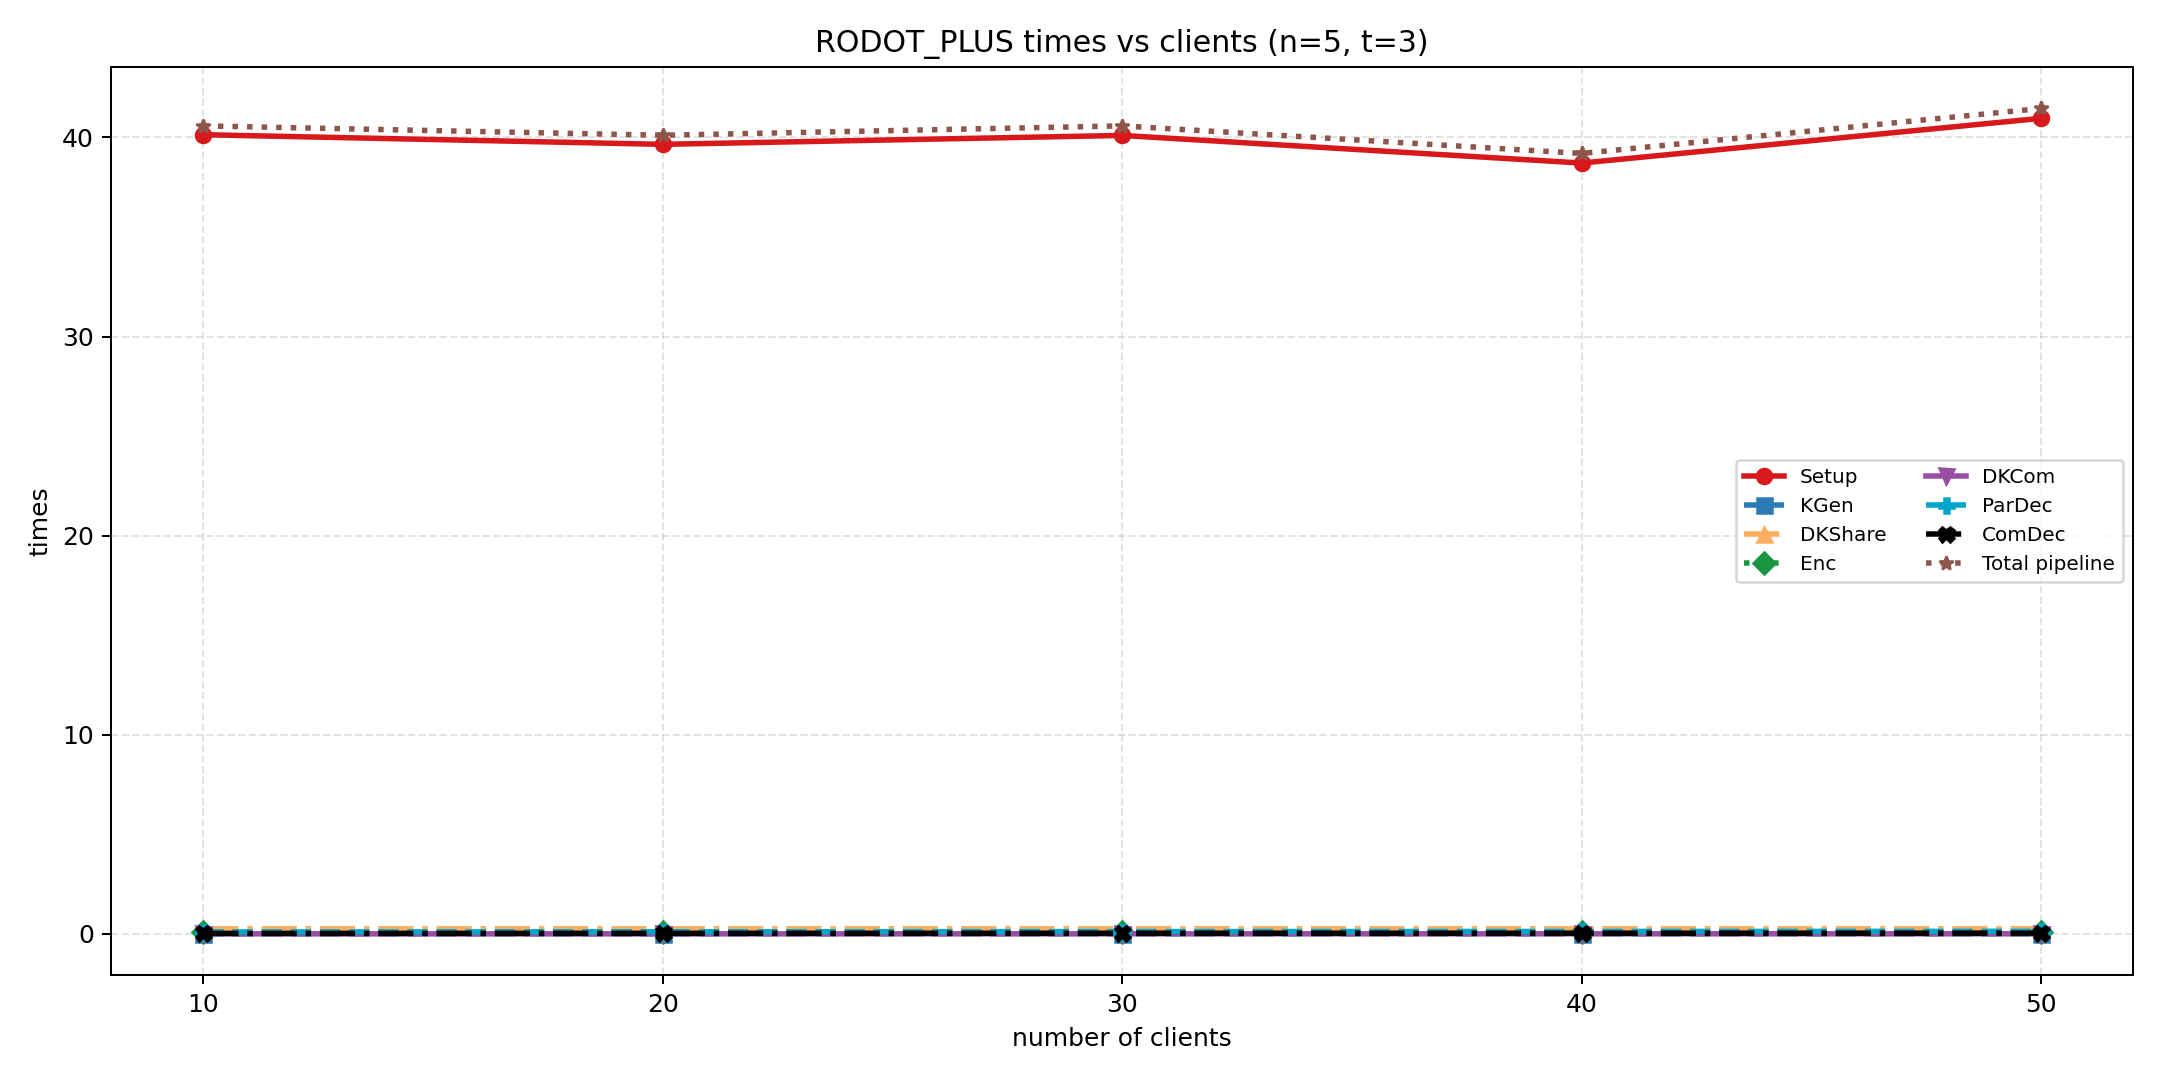

The file beside this chart, header and first rows:
scheme, n, n_decryptors, t, stage, time_ms
rodot_plus, 10, 5, 3, Setup, 40.14
rodot_plus, 10, 5, 3, KGen, 0.002
rodot_plus, 10, 5, 3, DKShare, 0.253
rodot_plus, 10, 5, 3, Enc, 0.071
rodot_plus, 10, 5, 3, DKCom, 0.001
rodot_plus, 10, 5, 3, ParDec, 0.094
rodot_plus, 10, 5, 3, ComDec, 0.022
rodot_plus, 10, 5, 3, Total pipeline, 40.58
rodot_plus, 20, 5, 3, Setup, 39.65
rodot_plus, 20, 5, 3, KGen, 0.002
rodot_plus, 20, 5, 3, DKShare, 0.253
rodot_plus, 20, 5, 3, Enc, 0.071
rodot_plus, 20, 5, 3, DKCom, 0.001
rodot_plus, 20, 5, 3, ParDec, 0.103
rodot_plus, 20, 5, 3, ComDec, 0.026
rodot_plus, 20, 5, 3, Total pipeline, 40.11
rodot_plus, 30, 5, 3, Setup, 40.1
rodot_plus, 30, 5, 3, KGen, 0.001
rodot_plus, 30, 5, 3, DKShare, 0.256
rodot_plus, 30, 5, 3, Enc, 0.073
rodot_plus, 30, 5, 3, DKCom, 0.002
rodot_plus, 30, 5, 3, ParDec, 0.114
rodot_plus, 30, 5, 3, ComDec, 0.032
rodot_plus, 30, 5, 3, Total pipeline, 40.58
rodot_plus, 40, 5, 3, Setup, 38.72
rodot_plus, 40, 5, 3, KGen, 0.001
rodot_plus, 40, 5, 3, DKShare, 0.254
rodot_plus, 40, 5, 3, Enc, 0.07
rodot_plus, 40, 5, 3, DKCom, 0.003
rodot_plus, 40, 5, 3, ParDec, 0.12
rodot_plus, 40, 5, 3, ComDec, 0.033
rodot_plus, 40, 5, 3, Total pipeline, 39.2
rodot_plus, 50, 5, 3, Setup, 40.96
rodot_plus, 50, 5, 3, KGen, 0.001
rodot_plus, 50, 5, 3, DKShare, 0.254
rodot_plus, 50, 5, 3, Enc, 0.07
rodot_plus, 50, 5, 3, DKCom, 0.004
rodot_plus, 50, 5, 3, ParDec, 0.128
rodot_plus, 50, 5, 3, ComDec, 0.037
rodot_plus, 50, 5, 3, Total pipeline, 41.46
